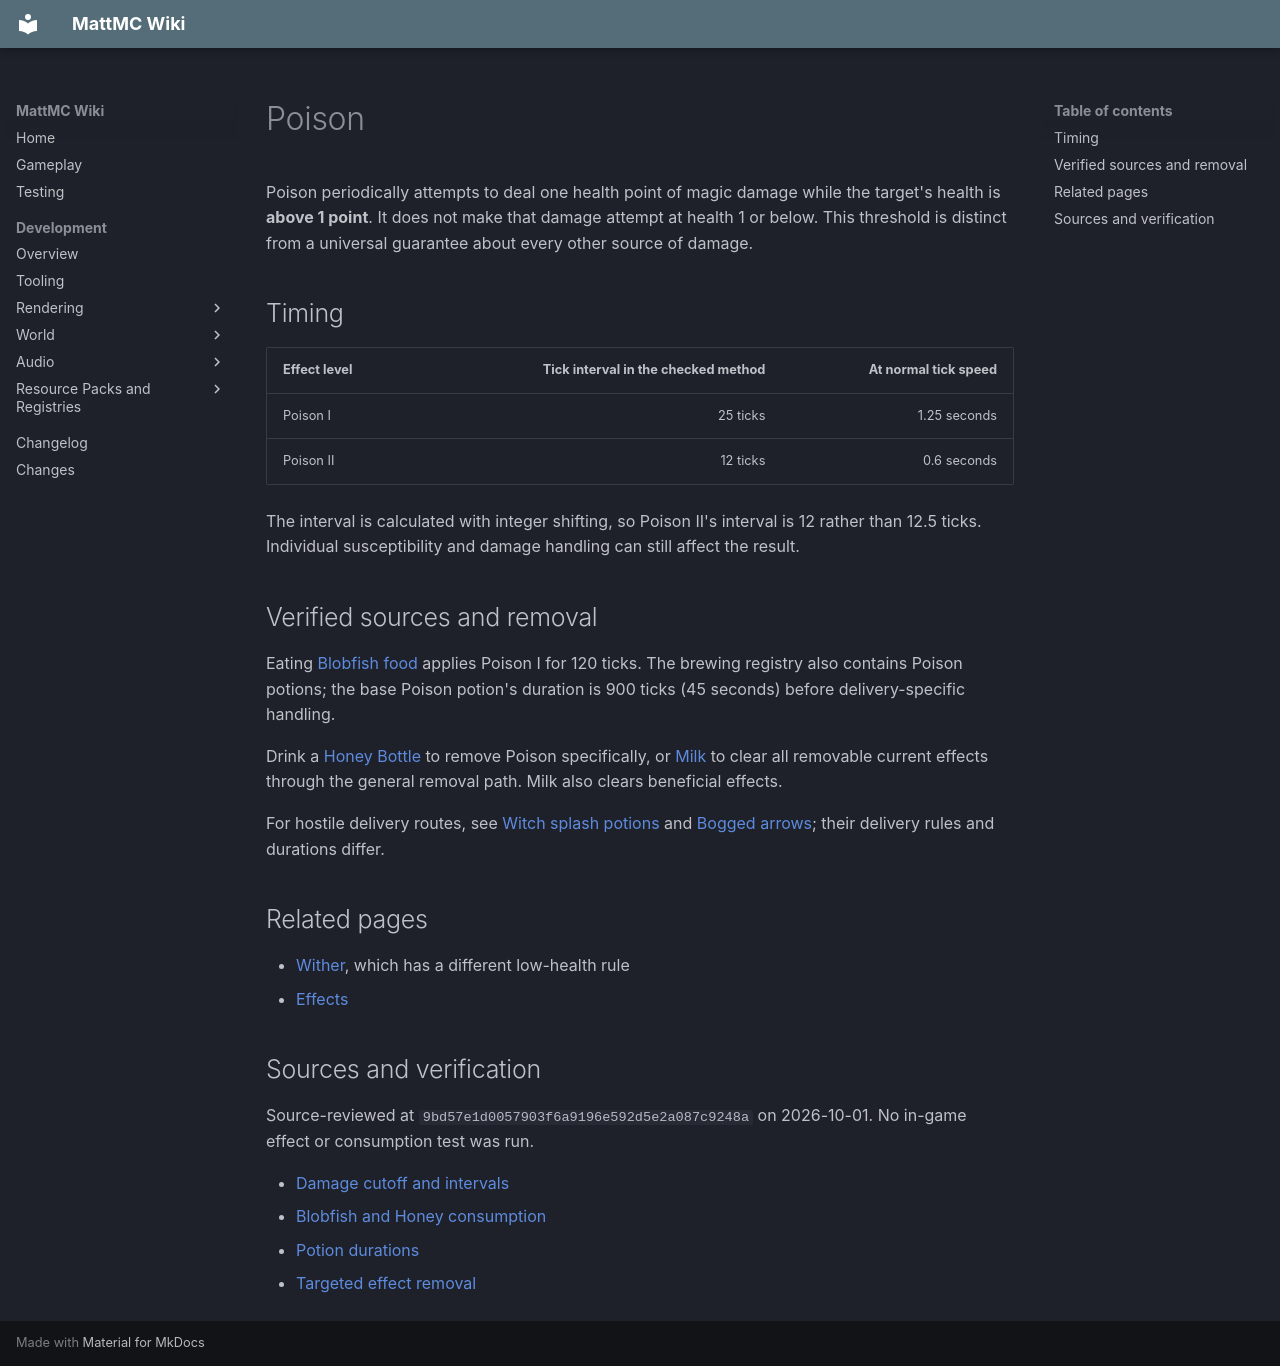

repository: HungLo2020/MattMC · page: gameplay/effects/Poison/index.html · generator: mkdocs

# Poison

Poison periodically attempts to deal one health point of magic damage while the target's health is **above 1 point**. It does not make that damage attempt at health 1 or below. This threshold is distinct from a universal guarantee about every other source of damage.

## Timing

| Effect level | Tick interval in the checked method | At normal tick speed |
| --- | ---: | ---: |
| Poison I | 25 ticks | 1.25 seconds |
| Poison II | 12 ticks | 0.6 seconds |

The interval is calculated with integer shifting, so Poison II's interval is 12 rather than 12.5 ticks. Individual susceptibility and damage handling can still affect the result.

## Verified sources and removal

Eating [Blobfish food](../items/Blobfish.md) applies Poison I for 120 ticks. The brewing registry also contains Poison potions; the base Poison potion's duration is 900 ticks (45 seconds) before delivery-specific handling.

Drink a [Honey Bottle](../items/HoneyBottle.md) to remove Poison specifically, or [Milk](../items/MilkBucket.md) to clear all removable current effects through the general removal path. Milk also clears beneficial effects.

For hostile delivery routes, see [Witch splash potions](../mobs/Witch.md#which-potion-it-throws) and [Bogged arrows](../mobs/Bogged.md#poison-arrows-and-fighting); their delivery rules and durations differ.

## Related pages

- [Wither](Wither.md), which has a different low-health rule
- [Effects](Effects.md)

## Sources and verification

Source-reviewed at `9bd57e1d0057903f6a9196e592d5e2a087c9248a` on 2026-10-01. No in-game effect or consumption test was run.

- [Damage cutoff and intervals](https://github.com/HungLo2020/MattMC/blob/9bd57e1d0057903f6a9196e592d5e2a087c9248a/src/main/java/net/minecraft/world/effect/PoisonMobEffect.java)
- [Blobfish and Honey consumption](https://github.com/HungLo2020/MattMC/blob/9bd57e1d0057903f6a9196e592d5e2a087c9248a/src/main/java/net/minecraft/world/item/component/Consumables.java)
- [Potion durations](https://github.com/HungLo2020/MattMC/blob/9bd57e1d0057903f6a9196e592d5e2a087c9248a/src/main/java/net/minecraft/world/item/alchemy/Potions.java#L57-L59)
- [Targeted effect removal](https://github.com/HungLo2020/MattMC/blob/9bd57e1d0057903f6a9196e592d5e2a087c9248a/src/main/java/net/minecraft/world/item/consume_effects/RemoveStatusEffectsConsumeEffect.java)
